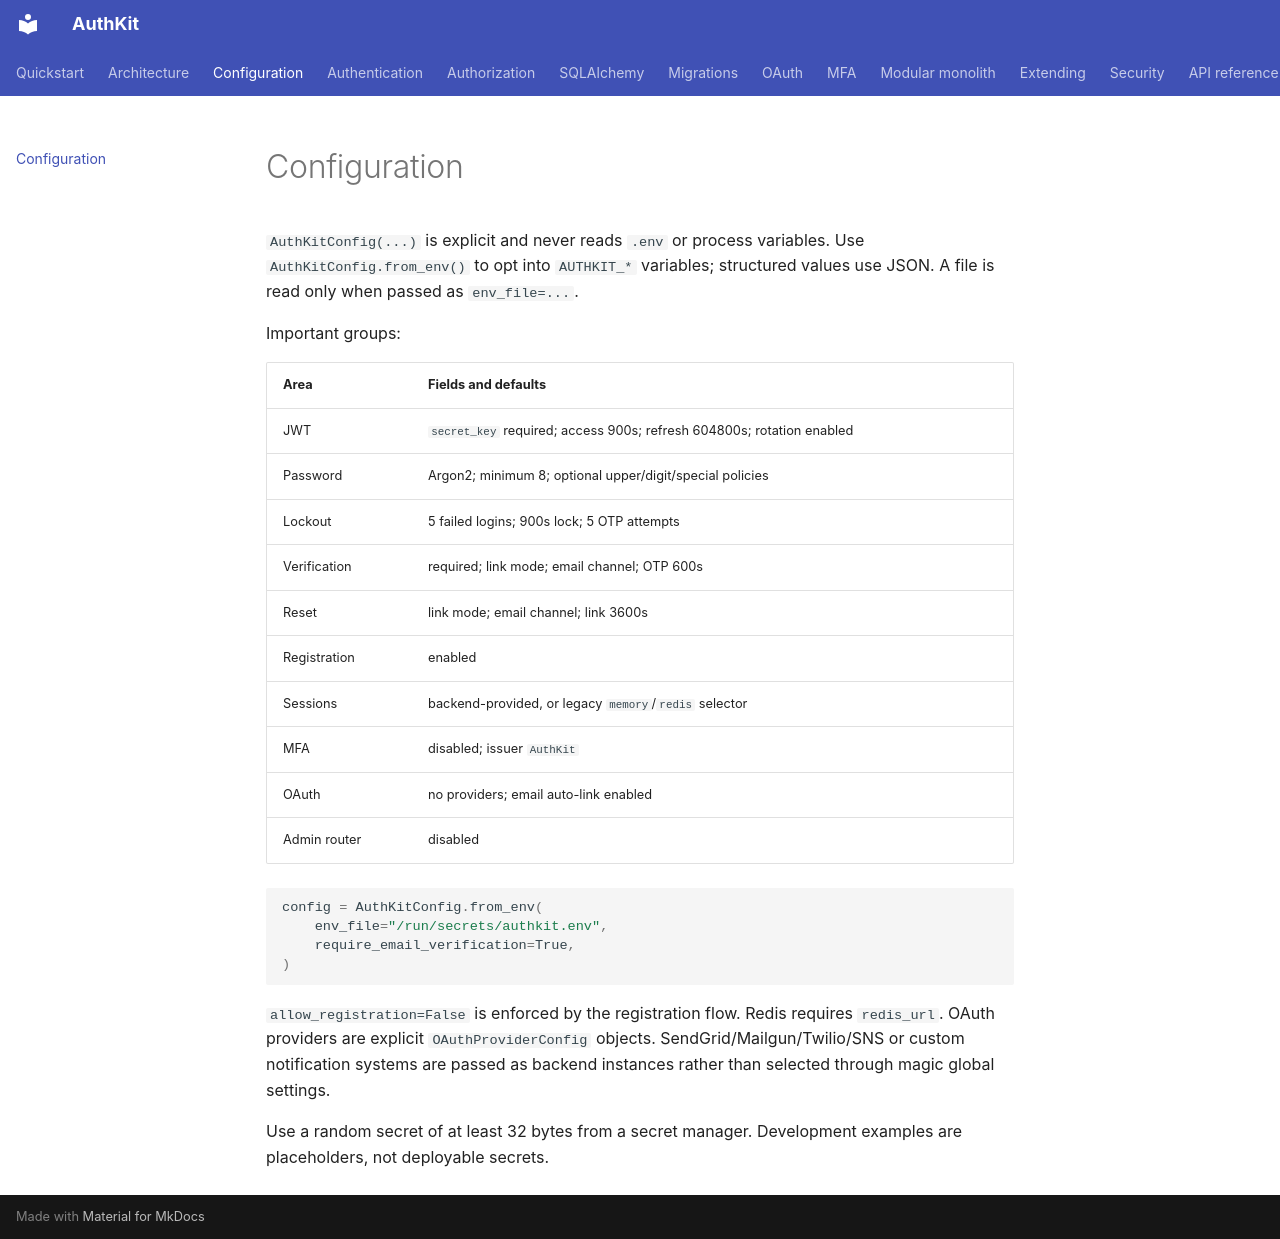

repository: awun0105/AuthKit · page: configuration/index.html · generator: mkdocs

# Configuration

`AuthKitConfig(...)` is explicit and never reads `.env` or process variables.
Use `AuthKitConfig.from_env()` to opt into `AUTHKIT_*` variables; structured
values use JSON. A file is read only when passed as `env_file=...`.

Important groups:

| Area | Fields and defaults |
|---|---|
| JWT | `secret_key` required; access 900s; refresh 604800s; rotation enabled |
| Password | Argon2; minimum 8; optional upper/digit/special policies |
| Lockout | 5 failed logins; 900s lock; 5 OTP attempts |
| Verification | required; link mode; email channel; OTP 600s |
| Reset | link mode; email channel; link 3600s |
| Registration | enabled |
| Sessions | backend-provided, or legacy `memory`/`redis` selector |
| MFA | disabled; issuer `AuthKit` |
| OAuth | no providers; email auto-link enabled |
| Admin router | disabled |

```python
config = AuthKitConfig.from_env(
    env_file="/run/secrets/authkit.env",
    require_email_verification=True,
)
```

`allow_registration=False` is enforced by the registration flow. Redis
requires `redis_url`. OAuth providers are explicit `OAuthProviderConfig`
objects. SendGrid/Mailgun/Twilio/SNS or custom notification systems are passed
as backend instances rather than selected through magic global settings.

Use a random secret of at least 32 bytes from a secret manager. Development
examples are placeholders, not deployable secrets.
